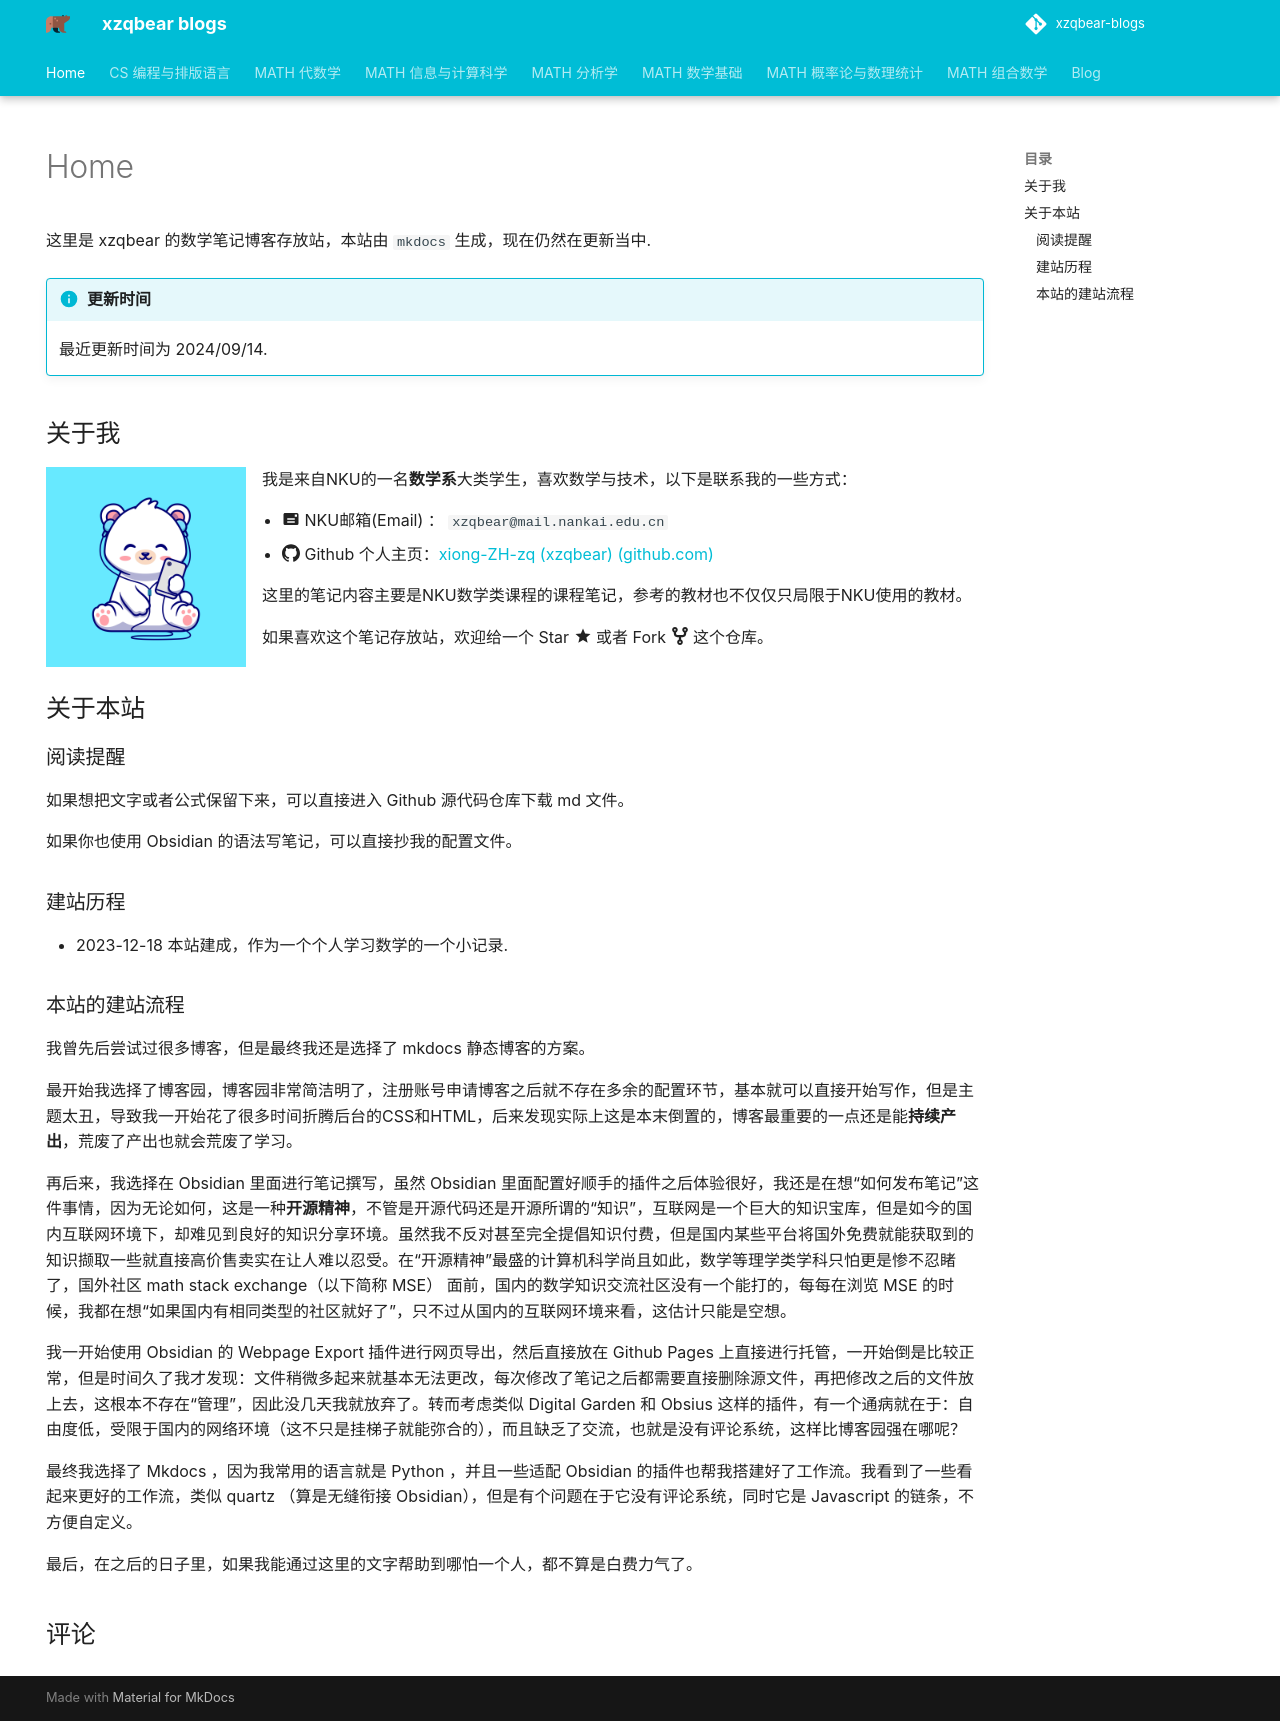

repository: xiong-ZH-zq/xzqbear-blogs · page: index.html · generator: mkdocs

---
comments: true
hide:
  - navigation
---
# Home
这里是 xzqbear 的数学笔记博客存放站，本站由 `mkdocs` 生成，现在仍然在更新当中.

>[!info] 更新时间
> 最近更新时间为 2024/09/14.

## 关于我

![profile](imgs/profile.jpg){ align=left width="200" }

我是来自NKU的一名**数学系**大类学生，喜欢数学与技术，以下是联系我的一些方式：

- :material-mail: NKU邮箱(Email) ： `xzqbear@mail.nankai.edu.cn`
- :simple-github: Github 个人主页：[xiong-ZH-zq (xzqbear) (github.com)](https://github.com/xiong-ZH-zq)
  
这里的笔记内容主要是NKU数学类课程的课程笔记，参考的教材也不仅仅只局限于NKU使用的教材。

如果喜欢这个笔记存放站，欢迎给一个 Star :material-star: 或者 Fork :fontawesome-solid-code-fork: 这个仓库。

## 关于本站
### 阅读提醒
如果想把文字或者公式保留下来，可以直接进入 Github 源代码仓库下载 md 文件。

如果你也使用 Obsidian 的语法写笔记，可以直接抄我的配置文件。

### 建站历程
- 2023-12-18 本站建成，作为一个个人学习数学的一个小记录.

### 本站的建站流程
我曾先后尝试过很多博客，但是最终我还是选择了 mkdocs 静态博客的方案。

最开始我选择了博客园，博客园非常简洁明了，注册账号申请博客之后就不存在多余的配置环节，基本就可以直接开始写作，但是主题太丑，导致我一开始花了很多时间折腾后台的CSS和HTML，后来发现实际上这是本末倒置的，博客最重要的一点还是能**持续产出**，荒废了产出也就会荒废了学习。

再后来，我选择在 Obsidian 里面进行笔记撰写，虽然 Obsidian 里面配置好顺手的插件之后体验很好，我还是在想“如何发布笔记”这件事情，因为无论如何，这是一种**开源精神**，不管是开源代码还是开源所谓的“知识”，互联网是一个巨大的知识宝库，但是如今的国内互联网环境下，却难见到良好的知识分享环境。虽然我不反对甚至完全提倡知识付费，但是国内某些平台将国外免费就能获取到的知识撷取一些就直接高价售卖实在让人难以忍受。在“开源精神”最盛的计算机科学尚且如此，数学等理学类学科只怕更是惨不忍睹了，国外社区 math stack exchange（以下简称 MSE） 面前，国内的数学知识交流社区没有一个能打的，每每在浏览 MSE 的时候，我都在想“如果国内有相同类型的社区就好了”，只不过从国内的互联网环境来看，这估计只能是空想。

我一开始使用 Obsidian 的 Webpage Export 插件进行网页导出，然后直接放在 Github Pages 上直接进行托管，一开始倒是比较正常，但是时间久了我才发现：文件稍微多起来就基本无法更改，每次修改了笔记之后都需要直接删除源文件，再把修改之后的文件放上去，这根本不存在“管理”，因此没几天我就放弃了。转而考虑类似 Digital Garden 和 Obsius 这样的插件，有一个通病就在于：自由度低，受限于国内的网络环境（这不只是挂梯子就能弥合的），而且缺乏了交流，也就是没有评论系统，这样比博客园强在哪呢？

最终我选择了 Mkdocs ，因为我常用的语言就是 Python ，并且一些适配 Obsidian 的插件也帮我搭建好了工作流。我看到了一些看起来更好的工作流，类似 quartz （算是无缝衔接 Obsidian），但是有个问题在于它没有评论系统，同时它是 Javascript 的链条，不方便自定义。

最后，在之后的日子里，如果我能通过这里的文字帮助到哪怕一个人，都不算是白费力气了。
